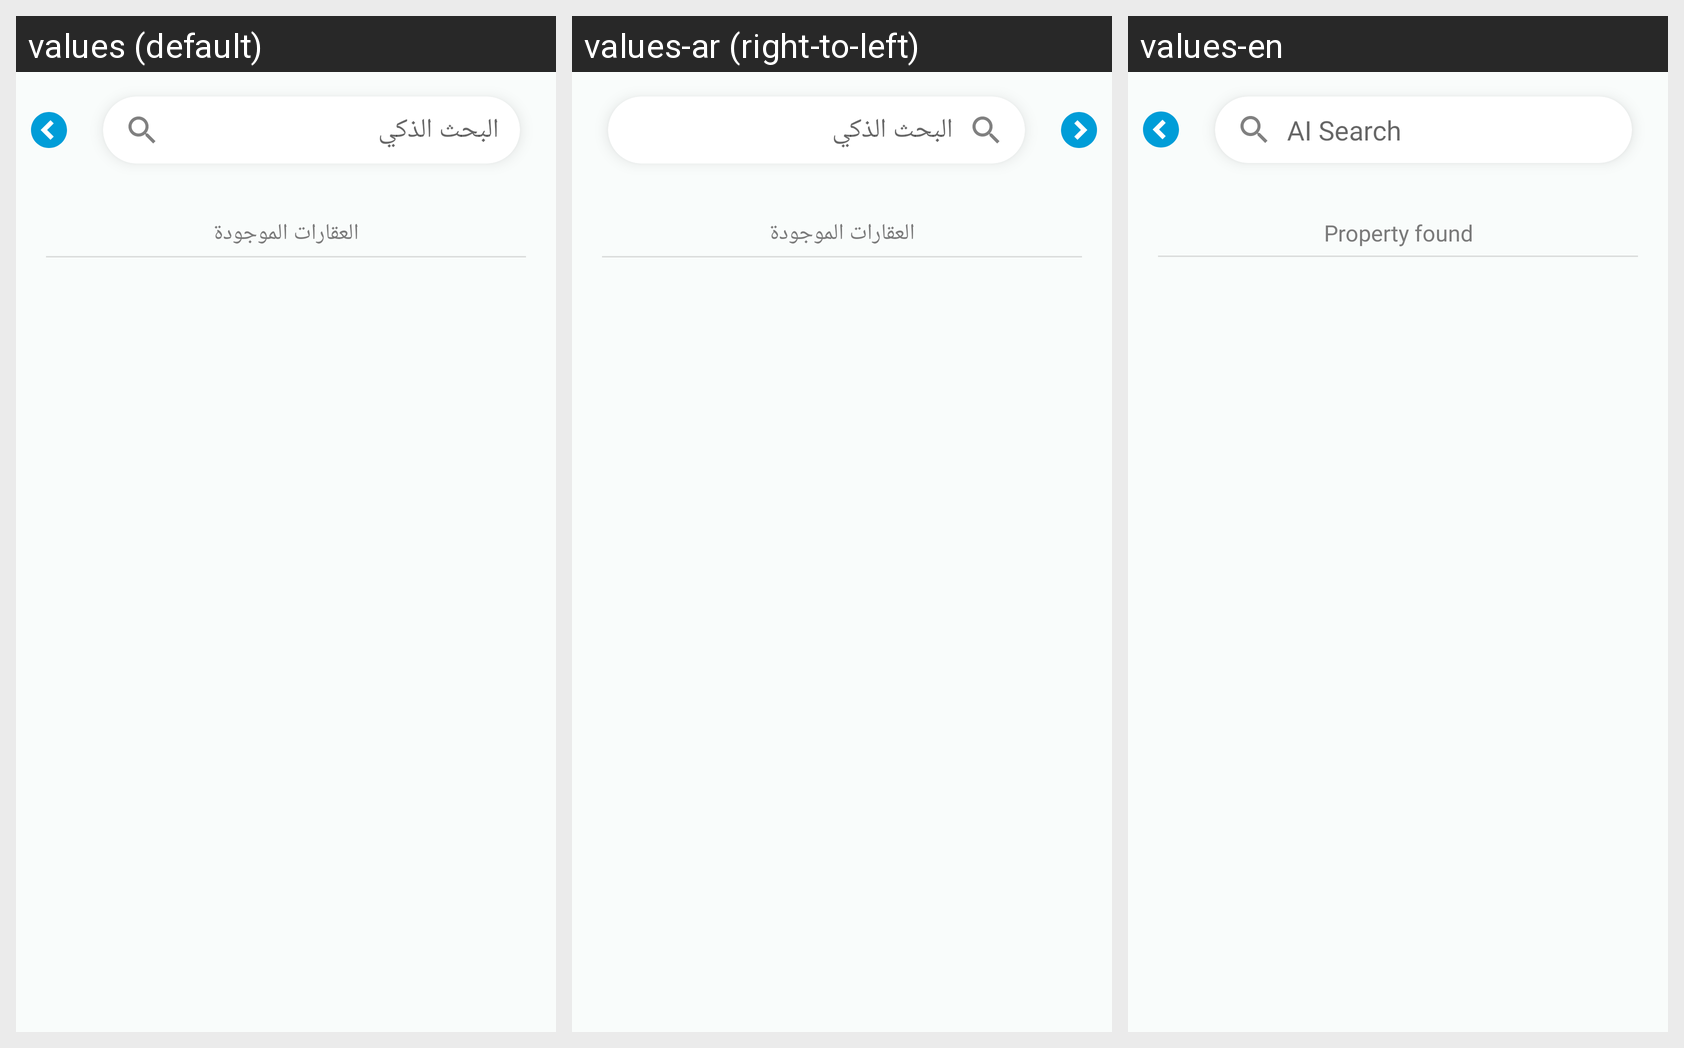

Here is an Android app screen in its default locale and in the app's own translations. Write out the translated-string differences for the strings that appear on this screen.
Android screen res/layout/activity_properties_search.xml rendered under 3 locales, left to right: values (default), values-ar (right-to-left), values-en. Device: Nexus 5 (rendered at 1080×1920; each locale shown at half size, 540×960, under a caption strip naming it); theme Theme.NajafHomes.
Strings drawn on this screen, with the default value and each locale's value (text and hints the layout hard-codes, and strings that could not be matched under every locale, appear in the picture but are not listed):

property_search
  values: البحث الذكي
  values-ar: البحث الذكي
  values-en: AI Search

property_found
  values: العقارات الموجودة
  values-ar: العقارات الموجودة
  values-en: Property found
